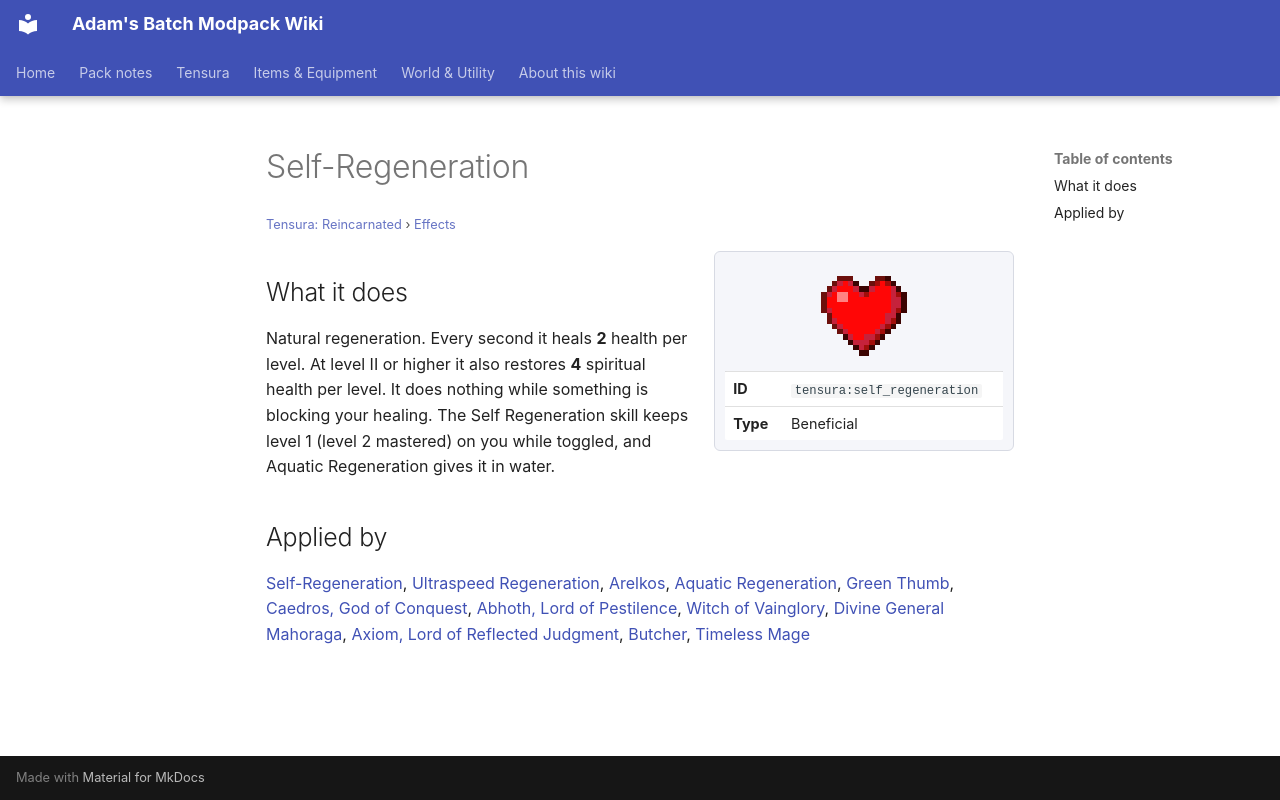

repository: Proteus-Nell/Adams-Batch-MC-Modpack-Wiki · page: tensura-reincarnated/effects/self-regeneration/index.html · generator: mkdocs

# Self-Regeneration

<small>[Tensura: Reincarnated](../index.md) &rsaquo; [Effects](index.md)</small>

<div class="infobox" markdown>

![Self-Regeneration](../../assets/icons/tensura/effect/self_regeneration.png)

| | |
|---|---|
| **ID** | `tensura:self_regeneration` |
| **Type** | Beneficial |

</div>

## What it does

Natural regeneration. Every second it heals **2** health per level. At level II or higher it also restores **4** spiritual health per level. It does nothing while something is blocking your healing. The Self Regeneration skill keeps level 1 (level 2 mastered) on you while toggled, and Aquatic Regeneration gives it in water.

## Applied by

[Self-Regeneration](../abilities/common-skills/self-regeneration.md), [Ultraspeed Regeneration](../abilities/extra-skills/ultraspeed-regeneration.md), [Arelkos](../../tr-nightmares/abilities/unique-skills/arelkos.md), [Aquatic Regeneration](../../tr-nightmares/abilities/intrinsic-skills/aquatic-regeneration.md), [Green Thumb](../../tensura-more-skills/abilities/unique-skills/green-thumb.md), [Caedros, God of Conquest](../../tensura-more-skills/abilities/ultimate-skills/caedros-god-of-conquest.md), [Abhoth, Lord of Pestilence](../../tensura-more-skills/abilities/ultimate-skills/abhoth-lord-of-pestilence.md), [Witch of Vainglory](../../tensura-more-skills/abilities/ultimate-skills/witch-of-vainglory.md), [Divine General Mahoraga](../../tensura-more-skills/abilities/ultimate-skills/divine-general-mahoraga.md), [Axiom, Lord of Reflected Judgment](../../tensura-more-skills/abilities/ultimate-skills/axiom-lord-of-reflected-judgment.md), [Butcher](../../tensura-mysticism/abilities/unique-skills/butcher.md), [Timeless Mage](../../ascension/abilities/ultimate-skills/timeless-mage.md)
